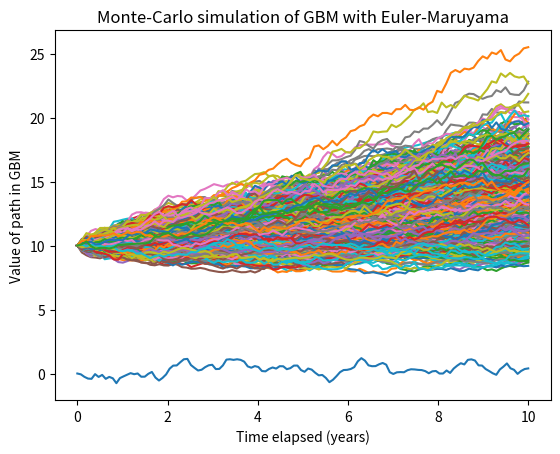

The script that saved this image:
# include necessary libraries
import matplotlib.pyplot as plt
import numpy as np
from scipy.stats import norm
import math
import statistics

# fixed seed for reproducibility
rng = np.random.default_rng(0)

''' 
Following the wavelet construction of Brownian motion from Michael Steele's Stochastic Calculus
and Financial Applications
'''

# Define \Delta(x) as the integral of the mother wavelet, \int H(t)\mathrm{d}t
def MotherDelta(x):
    if x < 0 or x > 1:
        return 0
    elif 0 <= x < 1/2:
        return 2 * x
    else:
        return 2 * (1 - x)

# Extend this to the integrals of the entire family of wavelets, defined as $\Delta_n(t)=\Delta(2^jt - k)$,
# where $n = 2^j + k$ with $0\leq k < 2^j$. Further, we take $\Delta_0(t)=t$. 
def Delta(n, x):
    if n == 0:
        return x
    j2 = 1 << math.floor(math.log(n, 2))
    k = n - j2
    return MotherDelta(j2 * x - k)

# We now need the coefficients in the series expansion, which are defined as $\Lambda_0=1$ and
# $\Lambda_n=\frac{1}{2} 2^{-j/2}$, where $n = 2^j + k$ with $0\leq k < 2^j$.
def Lambda(n):
    if n == 0:
        return 1
    j = math.floor(math.log(n, 2))
    return (1/2) * math.pow(2, -j / 2)

'''
We now construct the series expansion of standard Brownian motion, truncated to N summands.
'''

# If $\{Z_n\}_{n=0}^\infty$ is a sequence of independent Gaussian RVs with mean 0 and variance 1, then
# X_t=\sum_{n=0}^\infty \lambda_nZ_n\Delta_n(t)
# converges uniformly on [0,1] a.e. and limit is standard Brownian motion for 0 <= t <= 1

# Constructs standard Brownian motion on the interval [0, T] (T = xpoints[-1]) using the infinite series expansion
# by evaluating the series truncated to N summands at each time in xpoints. We use the theorem above
# and appeal to the fact that the scaled process $\sqrt{T} Y_{t/T}$ is standard Brownian motion on [0, 1].

# Returns an array ypoints that corresponds to B_t for each t in xpoints.
def BrownianMotion(xpoints, numSummands):
    ypoints = []
    Z = rng.normal(0, 1, numSummands)
    for x in xpoints:
        scaledX = x / xpoints[-1]
        tempFactor = math.sqrt(xpoints[-1])
        temp = 0
        for n in range(numSummands):
            temp += tempFactor * Lambda(n) * Z[n] * Delta(n, scaledX)
        ypoints.append(temp)
    return ypoints

# test BrownianMotion function
T = 10
numPoints = 128
numSummands = 128
xpoints = np.linspace(0, T, numPoints)
ypoints = BrownianMotion(xpoints, numPoints)
plt.plot(xpoints, ypoints)
plt.title("One path of standard Brownian motion")
plt.xlabel("Time 0 <= t <= T")
plt.ylabel("Value")
plt.show()

'''
Using the construction of Brownian motion above, we now construct geometric Brownian motion.
'''

# Geometric Brownian motion is defined by the SDE
# $dX_t=\mu X_t dt+\sigma X_t\mathrm{d}B_t$ with $X_0=x_0>0$
# An application of Ito's formula with $X_t=f(t, B_t)$ and matching coefficients with the above SDE
# allow us to solve to obtain $X_t=x_0\exp((\mu-\frac{1}{2}\sigma^2)t+\sigma B_t)$
# Uniqueness of this solution is guaranteed by the space-variable Lipschitz and spatial growth condition, 
# alongside the fact that the above is bounded in L^2(dP). 

# Returns an array of ypoints for each time in xpoints representing one path in geometric Brownian
# motion with X_0 = x0 and parameters mu (drift coefficient) and sigma (volatility coefficient) as above.
def GeometricBrownianMotion(xpoints, numSummands, x0, mu, sigma):
    # temporarily store points of B_t inside ypoints
    ypoints = BrownianMotion(xpoints, numSummands)
    for i in range(len(xpoints)):
        # modify ypoints in-place into GBM
        ypoints[i] = x0 * math.exp((mu - 0.5 * math.pow(sigma, 2)) * xpoints[i] + sigma * ypoints[i])
    return ypoints

# test GeometricBrownianMotion function
T = 10
P = 128
xpoints = np.linspace(0, T, P)
ypoints = GeometricBrownianMotion(xpoints, 256, 10, 0.03, 0.05)
plt.plot(xpoints, ypoints)
plt.title("One path of geometric Brownian motion")
plt.xlabel("Time 0 <= t <= T")
plt.ylabel("Value")
plt.show()

'''
Assuming a stock follows geometric Brownian motion, we can calculate a theoretical price of a
European call option using the Black-Scholes equation.
'''
def BlackScholes(initialStockPrice, totalTime, strikePrice, riskFreeRate, sigma):
    d1 = (math.log(initialStockPrice / strikePrice) + (riskFreeRate + (1 / 2) * sigma ** 2) * totalTime) / (sigma * math.sqrt(totalTime))
    d2 = d1 - sigma * math.sqrt(totalTime)
    return initialStockPrice * norm.cdf(d1) - strikePrice * math.exp(-riskFreeRate*totalTime) * norm.cdf(d2)

# test function
# print(BlackScholes(10, 10, 12, 0.03, 0.05))

'''
Create a Monte-Carlo simulation of numerous geometric Brownian motion paths with the same parameters
to simulate the average gain/loss of buying the European call option at some price callPrice
'''

# Returns the payoff of a call option with strike price strikePrice at current price currentPrice.
def payoff(currentPrice, strikePrice):
    return max(0.0, currentPrice - strikePrice)

# returns the simulated average profit for 1 call bought at callPrice.
def MonteCarloCallSim(initialStockPrice, totalTime, strikePrice, riskFreeRate, sigma, callPrice, numTrials, numSummands, plot = False):
    # Since our GeometricBrownianMotion function takes in numPoints as a parameter, we can optimize 
    # the speed of calculation for our payoff by not using the function when plotting is False.
    # Instead, we view B_totalTime as N(0.0, sqrt(totalTime)) and plug this into our closed-form for GBM.
    payoffs = []
    if not plot:
        for _ in range(numTrials):
            Z = rng.normal(0.0, math.sqrt(totalTime))
            y = initialStockPrice * math.exp((riskFreeRate - 0.5 * math.pow(sigma, 2)) * totalTime + sigma * Z)
            payoffs.append(payoff(y, strikePrice))
    else:
        numPoints = 50
        xpoints = np.linspace(0, totalTime, numPoints)
        for _ in range(numTrials):
            ypoints = GeometricBrownianMotion(xpoints, numSummands, initialStockPrice, riskFreeRate, sigma)
            # ypoints[-1] is the stock price at maturation time T
            payoffs.append(payoff(ypoints[-1], strikePrice))
            if plot:
                plt.plot(xpoints, ypoints)
        plt.title("Monte-Carlo simulation of GBM with wavelet construction")
        plt.xlabel("Time elapsed (years)")
        plt.ylabel("Value of path in GBM")
        plt.show()
        
    # include the discount factor, because we the payoffs only come after maturation time.
    return payoffs, math.exp(-riskFreeRate * totalTime) * np.mean(payoffs) - callPrice

# test MonteCarloCallSim
MonteCarloCallSim(10, 10, 12, 0.03, 0.05, 1.6, 100, 50, True)

# Notice how if the callPrice is placed below the price outputted by the Black Scholes equation,
# we gain a net profit most of the time because the call is on "discount" relative to its theoretical price.

''' 
What is the expected value of the gain/loss for a specific call price? 
On average, it should be the Black-Scholes theoretical price minus the call price
'''

# We check the above with our Monte-Carlo simulation.
initialStockPrice = 10
totalTime = 10
strikePrice = 12
riskFreeRate = 0.03
sigma = 0.05
numPoints = 50
callPrice = 1.5
numTrials = 1000
numSummands = 50
ScholesMinusCallPrice = BlackScholes(initialStockPrice, totalTime, strikePrice, riskFreeRate, sigma) - callPrice
payoffVector, simAvgProfit = MonteCarloCallSim(initialStockPrice, totalTime, strikePrice, riskFreeRate, sigma, callPrice, numTrials, numSummands, False)
print(f"The theoretical gain/loss from Black-Scholes is {ScholesMinusCallPrice}.")
print(f"The experimental gain/loss from the Monte Carlo simulation is {simAvgProfit}.")
print(f"The error between the Monte-Carlo simulation with the wavelet construction and Black-Scholes is {abs(ScholesMinusCallPrice - simAvgProfit)}.")

# We analyze the expected error of our payoffs to quantify how good the Monte-Carlo simulation is.
samplePayoffVar = statistics.variance(payoffVector) # sample variance
samplePayoffSD = math.sqrt(samplePayoffVar) # standard deviation of payoffs
newSamplePayoffSD = samplePayoffSD / math.sqrt(numTrials) # apply Central Limit Theorem to numTrials
newSamplePayoffSD *= math.exp(-riskFreeRate * totalTime) # apply discount factor, because payoffs are realized in totalTime years
print(f"The error of the Monte-Carlo simulation with the wavelet construction should converge in distribution to N({0.0}, {newSamplePayoffSD ** 2}).")
print("\n")

'''
We can also work with the stochastic differential equation dX_t= mu X_t dt + sigma X_t dB_t$ with $X_0=x_0>0$
in the sense that we treat the symbols $dX_t$, $dt$, and $dB_t$ as small but finite changes in $X_t$, $t$, and $B_t$,
respectively. This serves as the motivation for the Euler-Maruyama method for approximating the solutions to stochastic differential equations.
'''

# The true solution X to the above SDE is approximated by the Markov chain {Y}, where we approximate the above SDE with the relation
# $Y_{n+1} - Y_n = \mu Y_n(t_{n + 1} - t_n) + \sigma Y_n(B_{t_{n + 1}} - B_{t_n})$ for a partition $0=t_0 < t_1 < \cdots < t_n = T$ of [0, T]
# into N + 1 equal subintervals.

def GBMEulerMaruyamaApprox(x0, totalTime, riskFreeRate, sigma, numPoints, plot = False):
    Y = [0 for _ in range(numPoints)]
    Y[0] = x0
    dt = totalTime / (numPoints - 1)
    for n in range(numPoints - 1):
        Y[n + 1] = Y[n] + riskFreeRate * Y[n] * dt + sigma * Y[n] * rng.normal(0, math.sqrt(dt))
    if plot:
        plt.plot(np.linspace(0, totalTime, numPoints), Y)
        plt.title("One path of geometric Brownian motion")
        plt.xlabel("Time 0 <= t <= T")
        plt.ylabel("Value")
        plt.show()
    return Y

# test GBMEulerMaruyamaApprox function
GBMEulerMaruyamaApprox(10, 10, 0.03, 0.05, 100, True)

'''
Mirror Monte-Carlo approach with the Euler-Maruyama approach.
'''

def EulerMonteCarloCallSim(initialStockPrice, totalTime, strikePrice, riskFreeRate, sigma, callPrice, numTrials, numPoints, plot = False):
    payoffs = []
    for _ in range(numTrials):
        ypoints = GBMEulerMaruyamaApprox(initialStockPrice, totalTime, riskFreeRate, sigma, numPoints)
        if plot:
            plt.plot(np.linspace(0, totalTime, numPoints), ypoints)
        payoffs.append(payoff(ypoints[-1], strikePrice))
    if plot:
        plt.title("Monte-Carlo simulation of GBM with Euler-Maruyama")
        plt.xlabel("Time elapsed (years)")
        plt.ylabel("Value of path in GBM")
        plt.show()
    return payoffs, math.exp(-riskFreeRate * totalTime) * np.mean(payoffs) - callPrice

numPoints = 100
ScholesMinusCallPrice = BlackScholes(initialStockPrice, totalTime, strikePrice, riskFreeRate, sigma) - callPrice
payoffVector, simAvgProfit = EulerMonteCarloCallSim(initialStockPrice, totalTime, strikePrice, riskFreeRate, sigma, callPrice, numTrials, numPoints, True)
print(f"The theoretical gain/loss from Black-Scholes is {ScholesMinusCallPrice}.")
print(f"The experimental gain/loss from the Monte-Carlo simulation with the Euler-Maruyama approach is {simAvgProfit}")
print(f"The error between the Monte-Carlo simulation with the Euler-Maruyama approach and Black-Scholes is {abs(ScholesMinusCallPrice - simAvgProfit)}.")
# We analyze the error similarly to the other Monte-Carlo approach, using the same parameters.
samplePayoffVar = statistics.variance(payoffVector) # sample variance
samplePayoffSD = math.sqrt(samplePayoffVar) # standard deviation of payoffs
newSamplePayoffSD = samplePayoffSD / math.sqrt(numTrials) # apply Central Limit Theorem to numTrials
newSamplePayoffSD *= math.exp(-riskFreeRate * totalTime) # apply discount factor, because payoffs are realized in totalTime years
print(f"The error of the Monte-Carlo simulation with the Euler-Maruyama approach should converge in distribution to N({0.0}, {newSamplePayoffSD ** 2}).")


